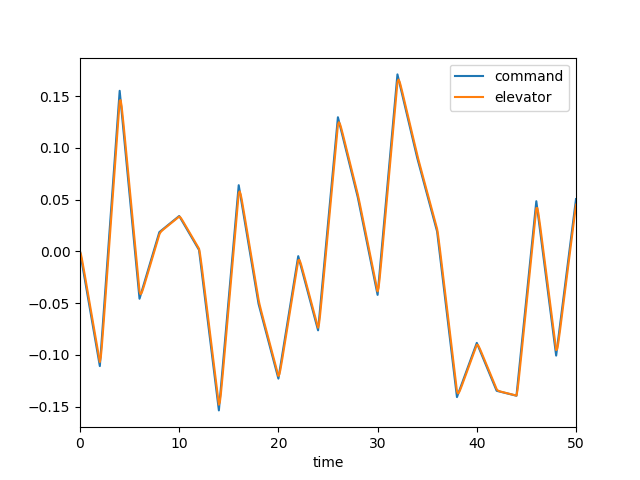

Data behind this chart, as committed beside it:
, time, dec, de, mode, u, w, q, theta
0, 0.0, 0.0, 0.0, 0.0, 0.0, 0.0, 0.0, 0.0
1, 0.1, -0.005541, -0.003051, 0.0, -0.0003076, 0.004275, 0.0001854, 5.9895633057749365e-06
2, 0.2, -0.01108, -0.007676, 0.0, -0.001642, 0.024, 0.0007867, 5.0611641199793667e-05
3, 0.3, -0.01662, -0.01288, 0.0, -0.004639, 0.06958, 0.001828, 0.0001776
4, 0.4, -0.02216, -0.0183, 0.0, -0.009857, 0.1495, 0.003259, 0.0004288
5, 0.5, -0.0277, -0.02379, 0.0, -0.01777, 0.2702, 0.005004, 0.0008394
6, 0.6, -0.03324, -0.02932, 0.0, -0.02877, 0.4358, 0.006981, 0.001437
7, 0.7, -0.03878, -0.03485, 0.0, -0.04318, 0.6486, 0.009114, 0.00224
8, 0.8, -0.04433, -0.04039, 0.0, -0.06122, 0.9091, 0.01133, 0.003262
9, 0.9, -0.04987, -0.04593, 0.0, -0.08309, 1.216, 0.01357, 0.004507
10, 1.0, -0.05541, -0.05147, 0.0, -0.1089, 1.568, 0.01577, 0.005974
11, 1.1, -0.06095, -0.05701, 0.0, -0.1387, 1.961, 0.01789, 0.007657
12, 1.2, -0.06649, -0.06255, 0.0, -0.1725, 2.392, 0.0199, 0.009548
13, 1.3, -0.07203, -0.06809, 0.0, -0.2102, 2.856, 0.02178, 0.01163
14, 1.4, -0.07757, -0.07363, 0.0, -0.2519, 3.348, 0.02349, 0.0139
15, 1.5, -0.08311, -0.07917, 0.0, -0.2974, 3.864, 0.02503, 0.01633
16, 1.6, -0.08865, -0.08471, 0.0, -0.3467, 4.398, 0.02641, 0.0189
17, 1.7, -0.09419, -0.09025, 0.0, -0.3996, 4.947, 0.02761, 0.0216
18, 1.8, -0.09973, -0.09579, 0.0, -0.4561, 5.506, 0.02865, 0.02441
19, 1.9, -0.1053, -0.1013, 0.0, -0.516, 6.071, 0.02953, 0.02732
20, 2.0, -0.1108, -0.1069, 0.0, -0.5793, 6.639, 0.03027, 0.03032
21, 2.1, -0.09751, -0.102, 0.0, -0.6448, 7.193, 0.03026, 0.03335
22, 2.2, -0.08421, -0.09185, 0.0, -0.71, 7.691, 0.02872, 0.03632
23, 2.3, -0.07091, -0.07969, 0.0, -0.7727, 8.096, 0.0256, 0.03905
24, 2.4, -0.0576, -0.06681, 0.0, -0.8309, 8.378, 0.02108, 0.04139
25, 2.5, -0.0443, -0.05367, 0.0, -0.883, 8.514, 0.01543, 0.04323
26, 2.6, -0.031, -0.04042, 0.0, -0.9277, 8.49, 0.008947, 0.04445
27, 2.7, -0.01769, -0.02714, 0.0, -0.9638, 8.296, 0.001911, 0.045
28, 2.8, -0.004392, -0.01384, 0.0, -0.9905, 7.931, -0.005424, 0.04482
29, 2.9, 0.008911, -0.0005434, 0.0, -1.007, 7.399, -0.01283, 0.04391
30, 3.0, 0.02221, 0.01276, 0.0, -1.014, 6.708, -0.02012, 0.04226
31, 3.1, 0.03552, 0.02606, 0.0, -1.01, 5.869, -0.02712, 0.0399
32, 3.2, 0.04882, 0.03936, 0.0, -0.9956, 4.895, -0.03372, 0.03685
33, 3.3, 0.06212, 0.05267, 0.0, -0.971, 3.804, -0.03982, 0.03317
34, 3.4, 0.07542, 0.06597, 0.0, -0.9364, 2.611, -0.04535, 0.02891
35, 3.5, 0.08873, 0.07927, 0.0, -0.892, 1.334, -0.05029, 0.02412
36, 3.6, 0.102, 0.09257, 0.0, -0.8383, -0.01062, -0.0546, 0.01887
37, 3.7, 0.1153, 0.1059, 0.0, -0.7757, -1.406, -0.0583, 0.01322
38, 3.8, 0.1286, 0.1192, 0.0, -0.7045, -2.838, -0.06142, 0.007233
39, 3.9, 0.1419, 0.1325, 0.0, -0.6253, -4.291, -0.06398, 0.0009593
40, 4.0, 0.1552, 0.1458, 0.0, -0.5383, -5.754, -0.06604, -0.005545
41, 4.1, 0.1452, 0.1462, 0.0, -0.4453, -7.198, -0.06688, -0.01221
42, 4.2, 0.1351, 0.14, 0.0, -0.3495, -8.567, -0.06557, -0.01885
43, 4.3, 0.1251, 0.1314, 0.0, -0.254, -9.81, -0.06208, -0.02525
44, 4.4, 0.115, 0.1219, 0.0, -0.1613, -10.88, -0.05669, -0.0312
45, 4.5, 0.105, 0.112, 0.0, -0.07356, -11.76, -0.04977, -0.03654
46, 4.6, 0.09495, 0.1021, 0.0, 0.007456, -12.42, -0.04172, -0.04112
47, 4.7, 0.0849, 0.09203, 0.0, 0.08035, -12.85, -0.03292, -0.04486
48, 4.8, 0.07485, 0.08199, 0.0, 0.1441, -13.04, -0.02371, -0.04769
49, 4.9, 0.0648, 0.07194, 0.0, 0.198, -13.01, -0.01441, -0.0496
50, 5.0, 0.05475, 0.0619, 0.0, 0.2416, -12.76, -0.005283, -0.05058
51, 5.1, 0.04471, 0.05185, 0.0, 0.2748, -12.32, 0.003466, -0.05067
52, 5.2, 0.03466, 0.0418, 0.0, 0.2977, -11.69, 0.01166, -0.04991
53, 5.3, 0.02461, 0.03175, 0.0, 0.3105, -10.9, 0.01918, -0.04836
54, 5.4, 0.01456, 0.0217, 0.0, 0.3137, -9.968, 0.02592, -0.0461
55, 5.5, 0.004511, 0.01165, 0.0, 0.3077, -8.927, 0.03185, -0.0432
56, 5.6, -0.005538, 0.001605, 0.0, 0.2931, -7.795, 0.03694, -0.03976
57, 5.7, -0.01559, -0.008444, 0.0, 0.2705, -6.593, 0.0412, -0.03584
58, 5.8, -0.02564, -0.01849, 0.0, 0.2407, -5.344, 0.04466, -0.03154
59, 5.9, -0.03568, -0.02854, 0.0, 0.2041, -4.065, 0.04738, -0.02694
... 441 more rows
